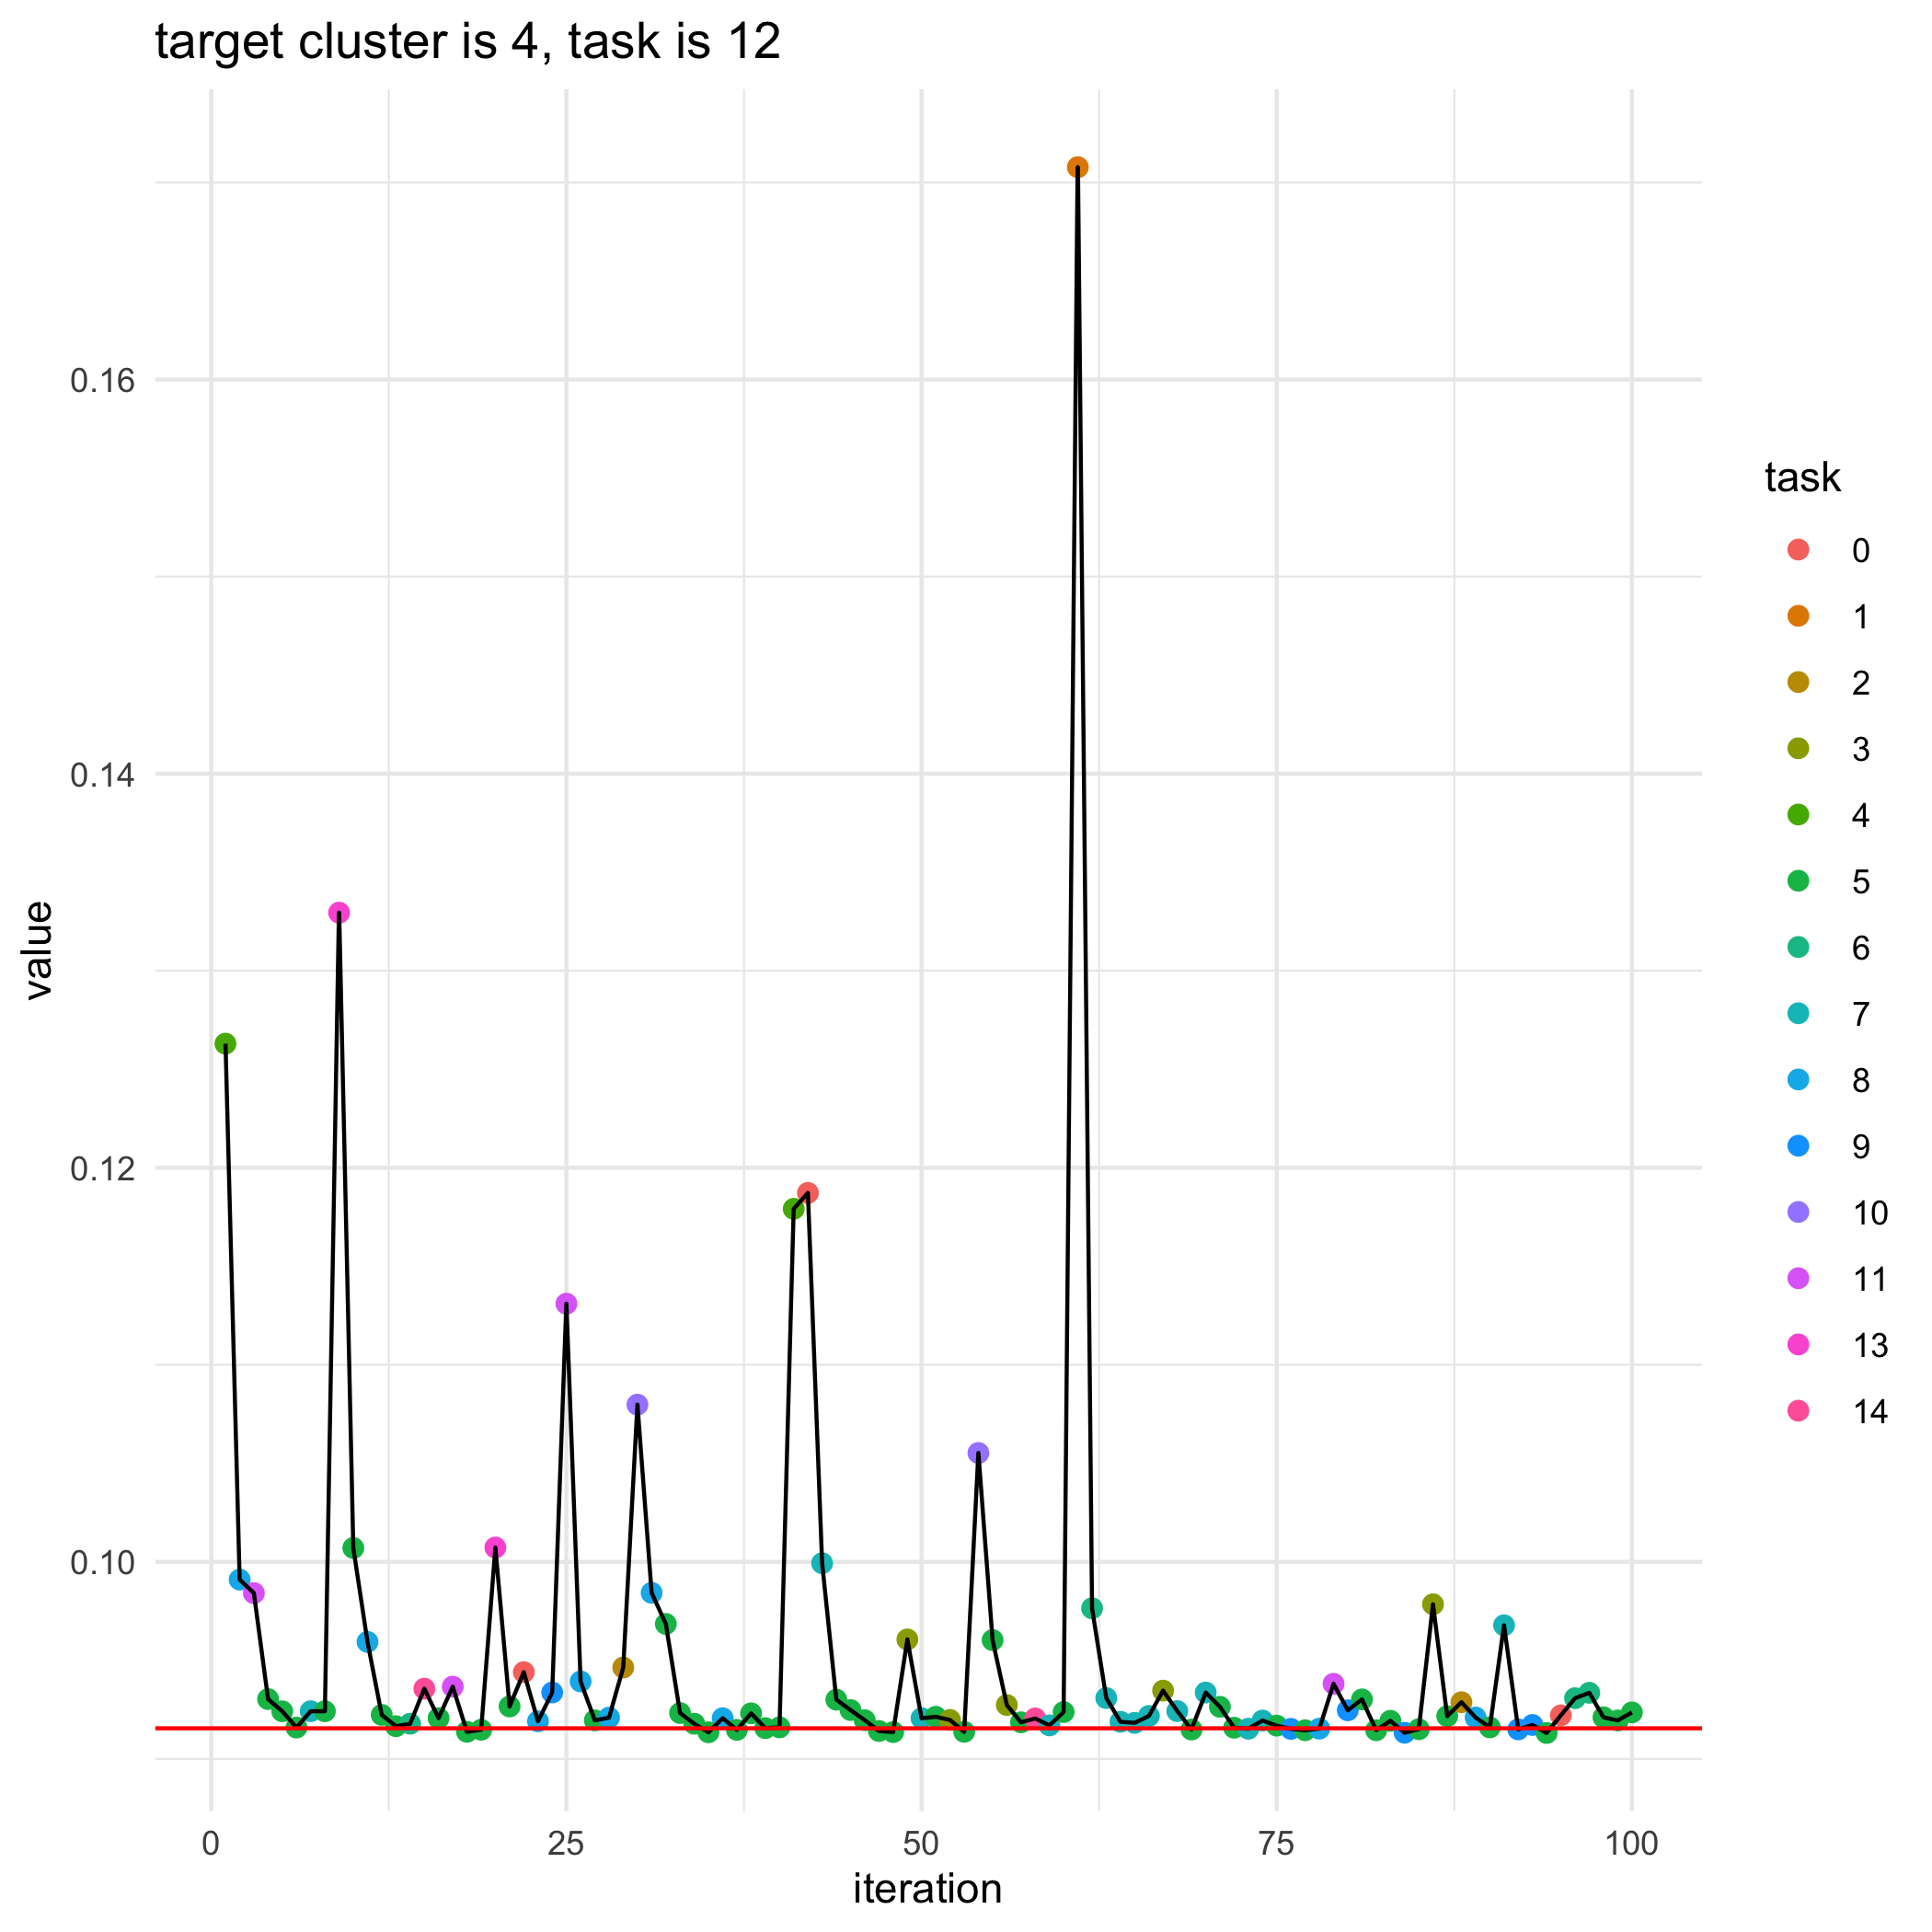

The data file committed next to this chart (first rows):
, losses, bandit_selects
0, 0.09155, 
1, 0.1263, 4.0
2, 0.0991, 8.0
3, 0.09842, 11.0
4, 0.09304, 5.0
5, 0.09242, 5.0
6, 0.09159, 5.0
7, 0.09242, 7.0
8, 0.09242, 5.0
9, 0.1329, 13.0
10, 0.1007, 5.0
11, 0.09594, 8.0
12, 0.09223, 5.0
13, 0.09166, 5.0
14, 0.09179, 6.0
15, 0.09356, 14.0
16, 0.09207, 5.0
17, 0.09367, 11.0
18, 0.09138, 5.0
19, 0.09148, 5.0
20, 0.1007, 13.0
21, 0.09266, 5.0
22, 0.0944, 0.0
23, 0.09191, 8.0
24, 0.09337, 9.0
25, 0.1131, 11.0
26, 0.09393, 8.0
27, 0.09196, 5.0
28, 0.09209, 8.0
29, 0.09464, 2.0
30, 0.108, 10.0
31, 0.09843, 8.0
32, 0.09685, 5.0
33, 0.09233, 5.0
34, 0.09178, 5.0
35, 0.09135, 5.0
36, 0.09207, 8.0
37, 0.09147, 5.0
38, 0.09231, 5.0
39, 0.09156, 5.0
40, 0.0916, 5.0
41, 0.1179, 4.0
42, 0.1187, 0.0
43, 0.09993, 7.0
44, 0.09301, 5.0
45, 0.09248, 5.0
46, 0.09196, 5.0
47, 0.09142, 5.0
48, 0.09136, 5.0
49, 0.09606, 3.0
50, 0.09206, 7.0
51, 0.09214, 5.0
52, 0.09198, 3.0
53, 0.09137, 5.0
54, 0.1055, 10.0
55, 0.09603, 5.0
56, 0.09273, 3.0
57, 0.09186, 5.0
58, 0.09205, 14.0
59, 0.0917, 7.0
... 41 more rows
